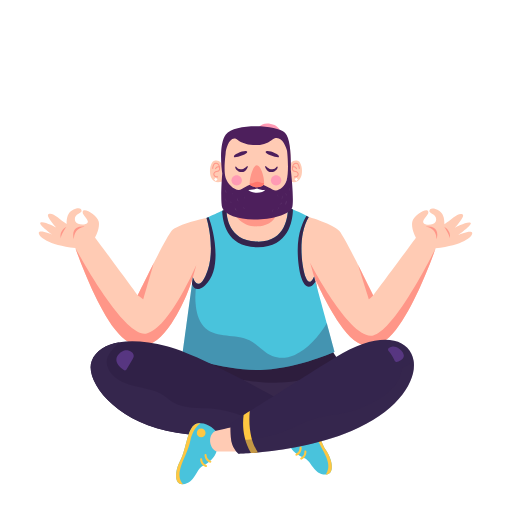
t = 0.00 s
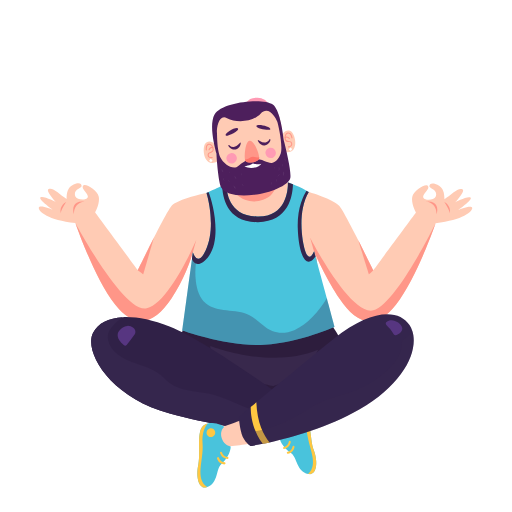
t = 0.75 s
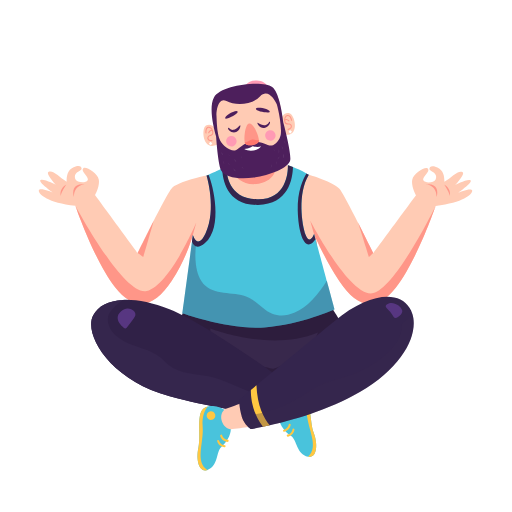
t = 1.25 s
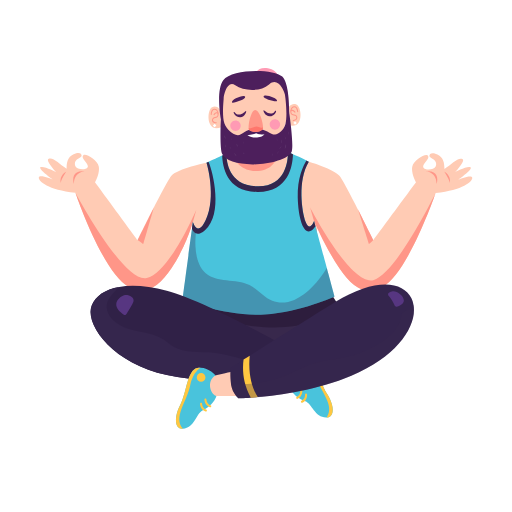
t = 2.00 s
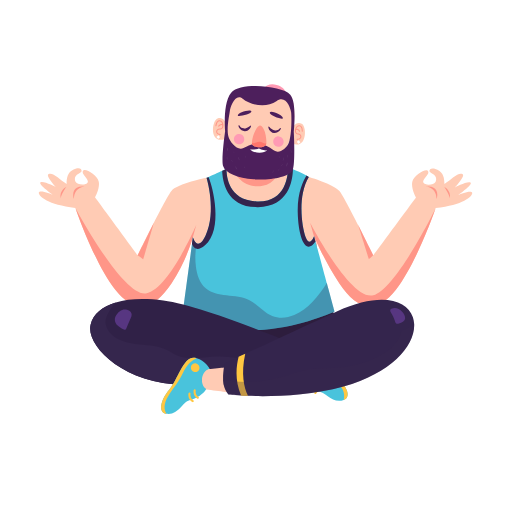
t = 2.75 s
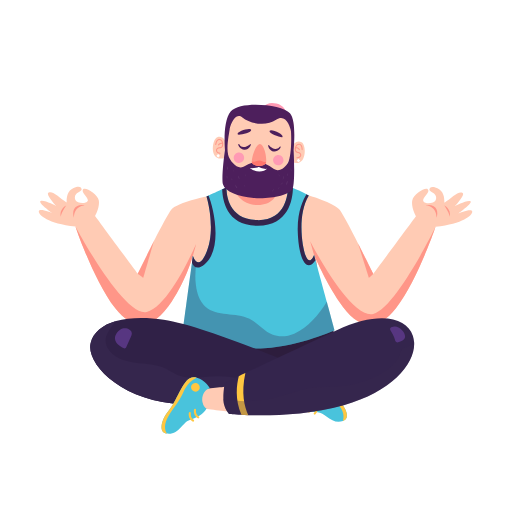
t = 3.25 s

The animated SVG that drew these frames (rendered in a browser with its animation timeline set to each time). Animation: 16 SMIL elements (animateMotion=1,animateTransform=15); one cycle of 4.00 s, repeats indefinitely.

<svg fill="none" height="100%" width="100%" viewBox="0 0 2000 2000" xmlns="http://www.w3.org/2000/svg"><g id="i0"><g transform="translate(1009.752,1380.128)"><animateTransform repeatCount="indefinite" type="translate" attributeName="transform" dur="4s" begin="0s" calcMode="spline" values="1009.752 1380.128; 1009.752 1164.128; 1009.752 1380.128" keyTimes="0; 0.5; 1" keySplines="0.333 0.311 0.667 1; 0.333 0 0.667 0.842" fill="freeze" /><g transform="scale(4.04,4.04) translate(-252.414,-344.091)"><g transform="matrix(1,0,0,1,0,0)" id="i1"><g id="i2" transform="matrix(1,0,0,1,259.896,373.652)"><path fill="#2d1d3d" d="M-77.666,-34.403C-77.666,-34.403,-86.217,-14.994,-86.217,-14.994C-86.217,-14.994,7.229,36.27,7.229,36.27C7.229,36.27,68.834,-5.924,68.834,-5.924C68.834,-5.924,71.366,-19.85,71.366,-19.85C71.366,-19.85,61.239,-36.271,61.239,-36.271C61.239,-36.271,-77.666,-34.403,-77.666,-34.403Z" /></g><g id="i3" transform="matrix(1,0,0,1,257.911,380.564)"><g id="i3" fill="#38284c"></g><path d="M-52.068,-19.417C-52.068,-19.417,6.659,3.628,52.069,-15.676C42.579,9.255,8.738,19.418,8.738,19.418C8.738,19.418,-52.068,5.51,-52.068,5.51" fill="#38284c" /></g></g></g></g></g><g id="i0"><g transform="translate(1009.752,1380.128)"><animateTransform repeatCount="indefinite" type="translate" attributeName="transform" dur="4s" begin="0s" calcMode="spline" values="1009.752 1380.128; 1009.752 1164.128; 1009.752 1380.128" keyTimes="0; 0.5; 1" keySplines="0.333 0.311 0.667 1; 0.333 0 0.667 0.842" fill="freeze" /><g transform="scale(4.04,4.04) translate(-252.414,-344.091)"><g transform="matrix(1,0,0,1,0,0)" id="i4"><g id="i5" transform="matrix(1,0,0,1,249.525,274.825)"><path fill="#ffcbb4" d="M174.157,-32.361C174.157,-32.361,174.157,-32.351,174.147,-32.342C173.738,-31.133,155.809,20.951,135.739,46.522C115.43,72.387,97.206,64.47,81.142,40.507C68.904,22.244,59.597,1.67,57.218,-3.755C58.502,-0.462,61.291,8.199,58.227,15.383C56.485,19.476,52.85,23.092,45.96,24.966C41.002,26.46,12.537,16.573,6.78,17.001C4.658,17.21,2.507,17.353,0.319,17.401C-11.891,17.687,-35.968,30.429,-44.847,26.66C-48.473,25.347,-51.261,23.244,-53.412,20.742C-61.625,11.205,-60.54,-4.174,-60.54,-4.174C-60.54,-4.174,-66.897,19.057,-81.134,40.298C-97.197,64.27,-115.431,72.188,-135.739,46.322C-155.81,20.75,-173.73,-31.333,-174.139,-32.542C-174.148,-32.551,-174.148,-32.561,-174.148,-32.561C-202.108,-35.568,-210.292,-44.485,-209.492,-47.521C-208.712,-50.481,-196.912,-45.76,-196.341,-45.532C-196.978,-45.979,-210.891,-55.819,-207.76,-57.295C-204.563,-58.807,-192.829,-52.517,-192.829,-52.517C-192.829,-52.517,-203.773,-64.08,-199.957,-65.422C-195.38,-67.039,-189.555,-60.159,-182.646,-55.781C-182.684,-60.816,-181.952,-67.068,-175.88,-69.733C-169.818,-72.387,-167.982,-69.932,-168.153,-68.076C-168.324,-66.23,-176.832,-64.888,-174.148,-58.16C-172.797,-54.782,-163.918,-54.125,-162.3,-57.218C-160.682,-60.311,-169.571,-65.659,-166.468,-68.752C-164.318,-70.903,-152.812,-64.403,-151.547,-57.894C-150.28,-51.394,-155.162,-42.782,-155.162,-42.782C-155.162,-42.782,-113.861,13.109,-113.861,13.109C-113.861,13.109,-86.815,-42.439,-81.114,-49.148C-75.424,-55.848,-47.35,-61.624,-47.35,-61.624C-47.35,-61.624,-38.49,-58.313,-38.49,-58.313C-38.49,-58.313,-23.34,-71.417,-23.34,-71.417C-23.34,-71.417,-23.121,-71.617,-23.121,-71.617C-23.121,-71.617,33.189,-71.617,33.189,-71.617C33.189,-71.617,40.821,-60.844,40.821,-60.844C40.821,-60.844,51.536,-62.5,51.536,-62.5C51.536,-62.5,75.423,-55.648,81.123,-48.948C86.814,-42.239,113.869,13.309,113.869,13.309C113.869,13.309,155.162,-42.582,155.162,-42.582C155.162,-42.582,150.28,-51.194,151.546,-57.694C152.811,-64.194,164.326,-70.703,166.477,-68.552C169.579,-65.46,160.691,-60.111,162.309,-57.018C163.917,-53.925,172.796,-54.582,174.157,-57.961C176.841,-64.689,168.333,-66.03,168.162,-67.877C167.99,-69.733,169.817,-72.188,175.889,-69.532C181.961,-66.868,182.684,-60.615,182.656,-55.581C189.564,-59.959,195.388,-66.84,199.956,-65.221C203.773,-63.88,192.828,-52.317,192.828,-52.317C192.828,-52.317,204.562,-58.608,207.769,-57.094C210.891,-55.619,196.987,-45.779,196.349,-45.332C196.92,-45.561,208.721,-50.28,209.501,-47.321C210.301,-44.285,202.107,-35.368,174.157,-32.361Z" /></g><g id="i6" transform="matrix(1,0,0,1,133.837,294.648)"><path fill="#ff9688" d="M58.451,-36.015C58.451,-36.015,55.148,-23.996,55.148,-23.996C55.148,-23.996,48.791,-0.766,34.554,20.475C18.49,44.447,0.258,52.365,-20.051,26.499C-40.121,0.927,-58.042,-51.156,-58.451,-52.365C-57.747,-51.061,-11.449,35.406,10.496,30.191C32.28,25.033,57.661,-34.169,58.451,-36.015Z" /></g><g id="i7" transform="matrix(1,0,0,1,363.009,294.847)"><path fill="#ff9688" d="M60.663,-52.365C60.254,-51.157,42.325,0.928,22.255,26.5C1.946,52.365,-16.278,44.447,-32.342,20.484C-44.58,2.221,-53.887,-18.352,-56.266,-23.777C-54.982,-20.484,-52.193,-11.823,-55.257,-4.639C-55.257,-4.639,-56.857,-25.147,-56.857,-25.147C-56.857,-25.147,-60.663,-38.214,-60.663,-38.214C-60.663,-38.214,-21.617,37.405,0.319,31.952C22.083,26.538,60.073,-51.157,60.663,-52.365Z" /></g><g id="i8" transform="matrix(1,0,0,1,63.158,227.312)"><path fill="#ff9688" d="M3.508,-5.506C3.508,-5.506,-3.508,-1.927,-1.997,5.506C-0.825,0.235,3.508,-5.506,3.508,-5.506Z" /></g><g id="i9" transform="matrix(1,0,0,1,78.223,226.97)"><path fill="#ff9688" d="M6.217,-5.342C6.217,-5.342,-4.271,-4.792,-4.218,6.795C-6.218,1.117,-4.649,-6.795,6.217,-5.342Z" /></g><g id="i10" transform="matrix(1,0,0,1,435.414,227.312)"><path fill="#ff9688" d="M-3.509,-5.506C-3.509,-5.506,3.508,-1.927,1.997,5.506C0.825,0.235,-3.509,-5.506,-3.509,-5.506Z" /></g><g id="i11" transform="matrix(1,0,0,1,420.349,226.97)"><path fill="#ff9688" d="M-6.217,-5.342C-6.217,-5.342,4.27,-4.792,4.217,6.795C6.217,1.117,4.649,-6.795,-6.217,-5.342Z" /></g><g id="i2" transform="matrix(1,0,0,1,143.468,274.253)"><path fill="#ff9688" d="M-7.802,13.681C-7.802,13.681,-2.506,17.621,-2.506,17.621C-2.506,17.621,7.802,-17.621,7.802,-17.621C7.802,-17.621,-7.802,13.681,-7.802,13.681Z" /></g><g id="i3" transform="matrix(1,0,0,1,356.036,275.231)"><path fill="#ff9688" d="M7.354,12.902C7.354,12.902,3.074,16.642,3.074,16.642C3.074,16.642,-7.355,-16.643,-7.355,-16.643C-7.355,-16.643,7.354,12.902,7.354,12.902Z" /></g></g></g></g></g><g id="i0"><g transform="translate(1009.752,1380.128)"><animateTransform repeatCount="indefinite" type="translate" attributeName="transform" dur="4s" begin="0s" calcMode="spline" values="1009.752 1380.128; 1009.752 1164.128; 1009.752 1380.128" keyTimes="0; 0.5; 1" keySplines="0.333 0.311 0.667 1; 0.333 0 0.667 0.842" fill="freeze" /><g transform="scale(4.04,4.04) translate(-252.414,-344.091)"><g id="i9" transform="matrix(1,0,0,1,252.414,282.781)"><g id="i3" fill="#49c3dc"></g><path d="M73.575,59.751C73.575,59.751,41.225,74.83,5.755,77.199C-29.715,79.569,-73.575,63.521,-73.575,63.521C-73.575,63.521,-64.315,-5.569,-64.315,-5.569C-64.315,-5.569,-63.435,-12.129,-63.435,-12.129C-63.435,-12.129,-62.185,-7.859,-59.825,-6.39C-57.775,-5.109,-54.885,-5.949,-51.255,-13.56C-40.075,-36.999,-50.235,-69.579,-50.235,-69.579C-50.235,-69.579,-48.335,-70.449,-48.335,-70.449C-48.335,-70.449,-35.105,-76.509,-35.105,-76.509C-35.105,-76.509,-30.855,-78.46,-30.855,-78.46C-30.855,-78.46,-32.935,-47.709,-1.515,-46.689C30.385,-45.649,28.405,-79.569,28.405,-79.569C28.405,-79.569,30.295,-78.989,33.315,-77.81C36.635,-76.519,41.335,-74.499,46.405,-71.729C47.145,-71.319,47.895,-70.9,48.645,-70.46C37.475,-52.18,41.945,-21.919,45.515,-12.489C49.595,-1.72,53.735,-13.079,53.735,-13.079C53.735,-13.079,55.125,-7.999,55.125,-7.999C55.125,-7.999,55.125,-7.989,55.125,-7.989C55.125,-7.989,66.065,32.181,66.065,32.181C66.065,32.181,73.575,59.751,73.575,59.751Z" fill="#49c3dc" /></g><g id="i10" transform="matrix(1,0,0,1,203.314,248.956)"><g id="i3" fill="#34254d"></g><path d="M-2.645,29.505C-9.724,35.581,-13.335,32.765,-15.215,28.255C-15.215,28.255,-14.335,21.695,-14.335,21.695C-14.335,21.695,-9.955,36.625,-2.155,20.265C9.025,-3.175,-1.135,-35.755,-1.135,-35.755C-1.135,-35.755,0.765,-36.625,0.765,-36.625C5.126,-26.588,15.215,14.174,-2.645,29.505Z" fill="#34254d" /></g><g id="i11" transform="matrix(1,0,0,1,298.689,249.916)"><g id="i3" fill="#34254d"></g><path d="M8.85,24.865C8.85,24.865,8.85,24.875,8.85,24.875C-0.76,38.865,-7.67,21.165,-8.33,-2.955C-8.85,-21.926,-3.1,-33.755,0.13,-38.865C0.87,-38.455,1.62,-38.035,2.37,-37.595C-8.8,-19.315,-4.33,10.945,-0.76,20.375C3.32,31.144,7.46,19.785,7.46,19.785C7.46,19.785,8.85,24.865,8.85,24.865Z" fill="#34254d" /></g><g id="i2" transform="matrix(1,0,0,1,251.519,222.571)"><g id="i3" fill="#34254d"></g><path d="M34.21,-17.6C33.95,-6.18,29.98,18.55,0.42,18.95C-29.93,19.36,-33.89,-5.7,-34.21,-16.3C-34.21,-16.3,-29.96,-18.25,-29.96,-18.25C-29.96,-18.25,-32.04,12.5,-0.62,13.52C31.28,14.56,29.3,-19.36,29.3,-19.36C29.3,-19.36,31.19,-18.78,34.21,-17.6Z" fill="#34254d" /></g><g id="i3" transform="matrix(1,0,0,1,252.414,315.436)" opacity="0.3"><g id="i3" fill="#38284c"><path d="" /></g><path d="M73.575,27.096C73.575,27.096,41.225,42.176,5.755,44.545C-29.715,46.915,-73.575,30.866,-73.575,30.866C-73.575,30.866,-64.315,-38.224,-64.315,-38.224C-64.315,-38.224,-63.435,-44.784,-63.435,-44.784C-63.435,-44.784,-62.185,-40.514,-59.825,-39.045C-61.195,-31.625,-61.445,-24.005,-60.535,-16.524C-59.595,-8.795,-57.155,-0.784,-51.315,4.346C-40.095,14.205,-22.045,9.406,-8.695,16.096C-0.705,20.106,4.995,27.966,13.295,31.285C20.045,33.976,27.835,33.266,34.545,30.476C41.255,27.696,47.015,22.986,52.085,17.785C57.445,12.276,62.135,6.125,66.065,-0.474C66.065,-0.474,73.575,27.096,73.575,27.096Z" fill="#38284c" /></g></g></g></g><g id="i0"><g transform="translate(1009.752,1380.128)"><animateTransform repeatCount="indefinite" type="translate" attributeName="transform" dur="4s" begin="0s" calcMode="spline" values="1009.752 1380.128; 1009.752 1164.128; 1009.752 1380.128" keyTimes="0; 0.5; 1" keySplines="0.333 0.311 0.667 1; 0.333 0 0.667 0.842" fill="freeze" /><g transform="scale(4.04,4.04) translate(-252.414,-344.091)"><g id="i12"><g transform="translate(119.471,361.792)"><g transform="rotate(0)"><animateTransform repeatCount="indefinite" type="rotate" attributeName="transform" dur="4s" begin="0s" calcMode="spline" values="0; 7; -8; 0; 0" keyTimes="0; 0.25; 0.75; 0.995833; 1" keySplines="0.333 0.432 0.667 1; 0.333 0 0.667 1; 0.333 0 0.667 1; 0 0 1 1" fill="freeze" /><g transform="scale(1,1) translate(-119.471,-361.792)"><g id="i13"><g transform="translate(290.469,423.809)"><g transform="rotate(0)"><animateTransform repeatCount="indefinite" type="rotate" attributeName="transform" dur="4s" begin="0s" calcMode="spline" values="0; 8; 0; -14; 0; 0" keyTimes="0; 0.25; 0.5; 0.75; 0.995833; 1" keySplines="0.333 0 0.667 1; 0.333 0 0.667 1; 0.333 0 0.667 1; 0.333 0 0.667 1; 0 0 1 1" fill="freeze" /><g transform="scale(1,1) translate(-290.469,-423.809)"><g id="i9" transform="matrix(1,0,0,1,303.32,432.853)"><path fill="#49c3dc" d="M-21.064,-0.091C-18.964,5.202,-12.916,10.21,-6.336,12.655C0.074,15.04,2.67,28.765,14.129,28.461C14.415,28.454,14.719,28.435,15.022,28.408C21.755,27.829,22.011,16.758,14.232,4.751C7.42,-5.759,4.81,-27.574,-5.036,-28.651C-6.098,-28.764,-7.129,-28.756,-8.122,-28.646C-16.335,-27.75,-22.01,-20.016,-22.01,-20.016C-13.701,-16.839,-14.1,-3.663,-21.064,-0.091Z" /></g><g id="i10" transform="matrix(1,0,0,1,310.563,432.701)"><path fill="#ffc741" d="M-15.366,-28.493C-11.863,-26.559,-6.805,-22.148,-3.898,-12.314C0.665,3.17,15.365,16.55,6.885,28.612C7.172,28.606,7.475,28.587,7.779,28.56C14.511,27.981,14.767,16.91,6.988,4.903C0.176,-5.606,-2.434,-27.423,-12.28,-28.499C-13.342,-28.612,-14.373,-28.603,-15.366,-28.493Z" /></g><g id="i11" transform="matrix(1,0,0,1,295.427,413.563)"><path fill="#ffc741" d="M-4.211,0.385C-3.998,2.711,-1.94,4.425,0.386,4.211C2.712,3.998,4.424,1.941,4.211,-0.385C3.998,-2.711,1.94,-4.424,-0.386,-4.211C-2.711,-3.998,-4.424,-1.94,-4.211,0.385Z" /></g><g id="i2" transform="matrix(1,0,0,1,291.302,438.61)"><path fill="#ffc741" d="M-2.153,4.491C-2.523,4.491,-2.879,4.285,-3.052,3.929C-3.295,3.433,-3.088,2.835,-2.592,2.593C1.192,0.746,0.866,-3.315,0.862,-3.356C0.811,-3.905,1.217,-4.392,1.766,-4.443C2.325,-4.491,2.803,-4.087,2.853,-3.537C2.874,-3.315,3.296,1.945,-1.715,4.389C-1.856,4.459,-2.006,4.491,-2.153,4.491Z" /></g><g id="i3" transform="matrix(1,0,0,1,295.895,442.394)"><path fill="#ffc741" d="M-2.153,4.494C-2.523,4.494,-2.879,4.288,-3.052,3.932C-3.295,3.436,-3.088,2.838,-2.592,2.596C1.192,0.749,0.866,-3.312,0.862,-3.353C0.811,-3.902,1.217,-4.389,1.766,-4.44C2.326,-4.494,2.804,-4.084,2.853,-3.534C2.874,-3.312,3.296,1.948,-1.715,4.392C-1.856,4.462,-2.006,4.494,-2.153,4.494Z" /></g></g></g></g></g></g></g></g></g></g></g></g><g id="i0"><g transform="translate(1009.752,1380.128)"><animateTransform repeatCount="indefinite" type="translate" attributeName="transform" dur="4s" begin="0s" calcMode="spline" values="1009.752 1380.128; 1009.752 1164.128; 1009.752 1380.128" keyTimes="0; 0.5; 1" keySplines="0.333 0.311 0.667 1; 0.333 0 0.667 0.842" fill="freeze" /><g transform="scale(4.04,4.04) translate(-252.414,-344.091)"><g id="i12"><g transform="translate(119.471,361.792)"><g transform="rotate(0)"><animateTransform repeatCount="indefinite" type="rotate" attributeName="transform" dur="4s" begin="0s" calcMode="spline" values="0; 7; -8; 0; 0" keyTimes="0; 0.25; 0.75; 0.995833; 1" keySplines="0.333 0.432 0.667 1; 0.333 0 0.667 1; 0.333 0 0.667 1; 0 0 1 1" fill="freeze" /><g transform="scale(1,1) translate(-119.471,-361.792)"><g id="i10" transform="matrix(1,0,0,1,185.478,380.749)"><g id="i3" fill="#302147"></g><path d="M101.479,16.092C101.479,16.092,92.8,31.633,92.8,31.633C92.8,31.633,84.597,46.326,84.597,46.326C84.597,46.326,48.31,49.429,-12.024,40.141C-72.369,30.862,-101.48,-10.916,-94.305,-29.33C-90.536,-39.009,-81.058,-45.194,-67.43,-47.412C-55.125,-49.429,-39.442,-48.201,-21.522,-43.387C16.249,-33.251,101.479,16.092,101.479,16.092Z" fill="#302147" /></g><g id="i11" transform="matrix(1,0,0,1,184.192,380.455)"><g id="i3" fill="#35264d"></g><path d="M94.087,31.927C94.087,31.927,85.884,46.62,85.884,46.62C85.884,46.62,49.597,49.723,-10.737,40.435C-71.082,31.156,-100.193,-10.622,-93.017,-29.036C-89.249,-38.715,-79.77,-44.9,-66.142,-47.118C-69.397,-44.31,-72.319,-41.122,-74.831,-37.639C-76.249,-35.67,-77.562,-33.566,-78.153,-31.216C-78.914,-28.161,-78.4,-24.878,-77.172,-21.966C-73.175,-12.477,-62.65,-7.586,-52.677,-5.045C-42.694,-2.504,-32.026,-1.305,-23.442,4.376C-20.33,6.432,-17.599,9.021,-14.439,10.981C-3.21,17.938,11.084,15.948,24.236,17.234C40.728,18.841,56.173,25.903,72.39,29.29C79.546,30.784,86.797,31.556,94.087,31.927Z" fill="#35264d" /></g><g id="i2" transform="matrix(1,0,0,1,275.049,422.743)"><g id="i3" fill="#ffcbb4"></g><path d="M-9.583,-11.999C-9.583,-11.999,14.382,-8.828,14.382,-8.828C14.382,-8.828,11.833,9.599,11.833,9.599C11.833,9.599,-14.382,12,-14.382,12C-14.382,12,-9.583,-11.999,-9.583,-11.999Z" fill="#ffcbb4" /></g><g id="i3" transform="matrix(1,0,0,1,123.391,350.854)"><g id="i3" fill="#573681"></g><path d="M-8.381,-1.2C-8.61,0.956,-7.732,3.117,-6.398,4.827C-5.064,6.536,-3.301,7.855,-1.52,9.092C-0.984,9.465,-0.361,9.85,0.277,9.713C0.926,9.573,1.336,8.948,1.676,8.377C3.484,5.332,5.293,2.286,7.102,-0.76C7.655,-1.691,8.22,-2.653,8.372,-3.725C8.963,-7.879,3.423,-10.343,-0.015,-9.615C-3.659,-8.845,-7.981,-4.973,-8.381,-1.2Z" fill="#573681" /></g></g></g></g></g></g></g></g><g id="i0"><g transform="translate(1009.752,1380.128)"><animateTransform repeatCount="indefinite" type="translate" attributeName="transform" dur="4s" begin="0s" calcMode="spline" values="1009.752 1380.128; 1009.752 1164.128; 1009.752 1380.128" keyTimes="0; 0.5; 1" keySplines="0.333 0.311 0.667 1; 0.333 0 0.667 0.842" fill="freeze" /><g transform="scale(4.04,4.04) translate(-252.414,-344.091)"><g id="i14"><g transform="translate(372.165,357.361)"><g transform="rotate(0)"><animateTransform repeatCount="indefinite" type="rotate" attributeName="transform" dur="4s" begin="0s" calcMode="spline" values="0; -8; 8; 0; 0" keyTimes="0; 0.25; 0.75; 0.995833; 1" keySplines="0.333 0.409 0.667 1; 0.333 0 0.66 1; 0.425 0 0.652 1; 0 0 1 1" fill="freeze" /><g transform="scale(1,1) translate(-372.165,-357.361)"><g id="i9" transform="matrix(1,0,0,1,218.26,427.28)"><path fill="#ffcbb4" d="M8.305,-11.731C8.305,-11.731,-15.272,-6.386,-15.272,-6.386C-15.272,-6.386,-11.052,11.731,-11.052,11.731C-11.052,11.731,15.272,11.731,15.272,11.731C15.272,11.731,8.305,-11.731,8.305,-11.731Z" /></g><g id="i10" transform="matrix(1,0,0,1,315.417,382.79)"><g id="i3" fill="#34254d"></g><path d="M26.813,36.415C-5.657,50.08,-42.154,55.286,-63.614,57.246C-66.041,57.466,-68.277,57.646,-70.285,57.789C-77.784,58.351,-82.238,58.427,-82.238,58.427C-82.238,58.427,-87.9,53.697,-89.28,45.97C-89.356,45.569,-89.423,45.16,-89.48,44.751C-90.603,37.31,-89.993,28.935,-89.993,28.935C-89.993,28.935,-85.169,25.88,-77.394,20.96C-75.567,19.799,-73.568,18.543,-71.437,17.191C-49.834,3.535,-13.918,-19.124,11.148,-34.731C49.214,-58.427,76.593,-55.486,84.863,-38.395C85.776,-36.501,86.443,-34.474,86.842,-32.333C90.602,-12.338,71.798,17.486,26.813,36.415Z" fill="#34254d" /></g><g id="i11" transform="matrix(1,0,0,1,244.357,420.28)"><g id="i3" fill="#ffc741"></g><path d="M7.447,19.756C5.02,19.976,2.783,20.156,0.776,20.299C-7.437,5.929,-7.447,-8.117,-6.333,-16.53C-4.506,-17.691,-2.508,-18.947,-0.376,-20.299C-2.165,-0.419,2.66,12.286,7.447,19.756Z" fill="#ffc741" /></g><g id="i2" transform="matrix(1,0,0,1,314.333,395.837)" opacity="0.3"><g id="i3" fill="#38284c"><path d="" /></g><path d="M27.897,23.368C-21.903,44.323,-81.153,45.38,-81.153,45.38C-81.153,45.38,-86.815,40.65,-88.195,32.923C-88.271,32.522,-88.338,32.113,-88.395,31.704C-70.285,32.837,-51.918,29.848,-35.122,22.987C-25.719,19.152,-16.783,14.118,-7.048,11.244C2.469,8.436,12.471,7.77,22.168,5.677C35.016,2.889,47.311,-2.432,58.131,-9.902C66.515,-15.688,74.452,-23.539,76.06,-33.598C76.27,-34.893,76.394,-36.291,77.221,-37.32C77.982,-38.271,79.191,-38.728,80.305,-39.232C83.302,-40.611,85.938,-42.753,87.927,-45.38C91.687,-25.385,72.882,4.439,27.897,23.368Z" fill="#38284c" /></g><g id="i3" transform="matrix(1,0,0,1,385.324,345.062)"><g id="i3" fill="#573681"></g><path d="M-1.938,4.889C-1.495,5.951,-0.964,7.188,0.152,7.462C0.904,7.647,1.676,7.315,2.379,6.99C3.638,6.409,4.917,5.814,5.946,4.884C6.975,3.954,7.732,2.621,7.634,1.238C7.304,-3.402,0.524,-8.484,-3.885,-7.356C-7.165,-6.517,-8.798,-5.43,-6.714,-2.632C-4.891,-0.182,-3.13,2.031,-1.938,4.889Z" fill="#573681" /></g></g></g></g></g></g></g></g><g id="i0"><g transform="translate(1009.752,1380.128)"><animateTransform repeatCount="indefinite" type="translate" attributeName="transform" dur="4s" begin="0s" calcMode="spline" values="1009.752 1380.128; 1009.752 1164.128; 1009.752 1380.128" keyTimes="0; 0.5; 1" keySplines="0.333 0.311 0.667 1; 0.333 0 0.667 0.842" fill="freeze" /><g transform="scale(4.04,4.04) translate(-252.414,-344.091)"><g id="i14"><g transform="translate(372.165,357.361)"><g transform="rotate(0)"><animateTransform repeatCount="indefinite" type="rotate" attributeName="transform" dur="4s" begin="0s" calcMode="spline" values="0; -8; 8; 0; 0" keyTimes="0; 0.25; 0.75; 0.995833; 1" keySplines="0.333 0.409 0.667 1; 0.333 0 0.66 1; 0.425 0 0.652 1; 0 0 1 1" fill="freeze" /><g transform="scale(1,1) translate(-372.165,-357.361)"><g id="i15"><g transform="translate(201.215,428.344)"><animateMotion repeatCount="indefinite" dur="4s" begin="0s" calcMode="spline" keyTimes="0; 0.25; 0.5; 0.75; 0.995833; 1" keySplines="0.333 0 0.667 1; 0.333 0 0.667 1; 0.333 0 0.667 1; 0.333 0 0.667 1; 0 0 1 1" keyPoints="0; 0.314; 0.617; 0.808; 1; 1" path="M0 0 C0.123 0.309 0.862 2.163 0.739 1.854 C0.739 1.854 0 0 0 0 C0 0 0.073 -1.26 0.073 -1.26 C0.073 -1.26 0 0 0 0" fill="freeze" /><g transform="rotate(0)"><animateTransform repeatCount="indefinite" type="rotate" attributeName="transform" dur="4s" begin="0s" calcMode="spline" values="0; -10; 0; 6; 0; 0" keyTimes="0; 0.25; 0.5; 0.75; 0.995833; 1" keySplines="0.333 0 0.667 1; 0.333 0 0.667 1; 0.333 0 0.667 1; 0.333 0 0.667 1; 0 0 1 1" fill="freeze" /><g transform="scale(1,1) translate(-201.215,-428.344)"><g id="i9" transform="matrix(1,0,0,1,191.174,441.226)"><path fill="#49c3dc" d="M20.68,-2.218C19.072,3.245,13.504,8.783,7.175,11.819C1.008,14.778,-0.323,28.682,-11.762,29.425C-12.047,29.443,-12.352,29.453,-12.656,29.453C-19.413,29.491,-20.679,18.49,-14.027,5.824C-8.203,-5.263,-7.593,-27.228,2.113,-29.197C3.16,-29.406,4.187,-29.492,5.186,-29.473C13.447,-29.33,19.805,-22.146,19.805,-22.146C11.82,-18.225,13.419,-5.14,20.68,-2.218Z" /></g><g id="i10" transform="matrix(1,0,0,1,183.113,441.226)"><path fill="#ffc741" d="M13.247,-29.472C9.935,-27.227,5.301,-22.373,3.302,-12.314C0.171,3.521,-13.247,18.186,-3.702,29.425C-3.987,29.444,-4.292,29.454,-4.597,29.454C-11.354,29.492,-12.619,18.491,-5.967,5.825C-0.143,-5.262,0.466,-27.227,10.173,-29.197C11.22,-29.406,12.247,-29.492,13.247,-29.472Z" /></g><g id="i11" transform="matrix(1,0,0,1,196.985,421.091)"><path fill="#ffc741" d="M4.229,0C4.229,2.335,2.336,4.229,0,4.229C-2.335,4.229,-4.229,2.335,-4.229,0C-4.229,-2.336,-2.335,-4.229,0,-4.229C2.336,-4.229,4.229,-2.336,4.229,0Z" /></g><g id="i2" transform="matrix(1,0,0,1,203.594,445.665)"><path fill="#ffc741" d="M2.248,4.272C2.13,4.272,2.01,4.251,1.893,4.207C-3.32,2.229,-3.38,-3.047,-3.38,-3.271C-3.38,-3.824,-2.932,-4.271,-2.38,-4.271C-1.829,-4.271,-1.381,-3.826,-1.38,-3.275C-1.378,-3.083,-1.287,0.86,2.602,2.336C3.119,2.532,3.379,3.109,3.183,3.625C3.031,4.025,2.651,4.272,2.248,4.272ZM-1.38,-3.271C-1.38,-3.271,-1.37,-3.271,-1.37,-3.271C-1.37,-3.271,-1.38,-3.271,-1.38,-3.271Z" /></g><g id="i3" transform="matrix(1,0,0,1,199.365,449.855)"><path fill="#ffc741" d="M2.249,4.272C2.131,4.272,2.011,4.251,1.894,4.207C-3.319,2.229,-3.379,-3.048,-3.379,-3.272C-3.379,-3.825,-2.931,-4.272,-2.379,-4.272C-1.828,-4.272,-1.38,-3.826,-1.379,-3.275C-1.377,-3.083,-1.286,0.861,2.603,2.337C3.12,2.533,3.38,3.11,3.184,3.626C3.032,4.026,2.652,4.272,2.249,4.272ZM-1.379,-3.272C-1.379,-3.272,-1.369,-3.272,-1.369,-3.272C-1.369,-3.272,-1.379,-3.272,-1.379,-3.272Z" /></g></g></g></g></g></g></g></g></g></g></g></g><g id="i0"><g transform="translate(1009.752,1380.128)"><animateTransform repeatCount="indefinite" type="translate" attributeName="transform" dur="4s" begin="0s" calcMode="spline" values="1009.752 1380.128; 1009.752 1164.128; 1009.752 1380.128" keyTimes="0; 0.5; 1" keySplines="0.333 0.311 0.667 1; 0.333 0 0.667 0.842" fill="freeze" /><g transform="scale(4.04,4.04) translate(-252.414,-344.091)"><g id="i16"><g transform="translate(250.023,213.257)"><g transform="rotate(0)"><animateTransform repeatCount="indefinite" type="rotate" attributeName="transform" dur="4s" begin="0s" calcMode="spline" values="0; -9; 4; 0; 0" keyTimes="0; 0.25; 0.75; 0.995833; 1" keySplines="0.167 0.167 0.667 1; 0.333 0 0.576 1; 0.341 0 0.703 1; 0 0 1 1" fill="freeze" /><g transform="scale(1,1) translate(-250.023,-213.257)"><g id="i17" transform="matrix(1,0,0,1,249.674,216.173)"><path fill="#ff9688" d="M-19.759,-5.896C-19.759,-5.896,-13.136,5.896,1.835,5.163C16.806,4.429,19.759,-5.896,19.759,-5.896" /></g><g id="i18" transform="matrix(1,0,0,1,209.842,169.58)"><path fill="#ffcbb4" d="M7.415,-7.995C7.415,-7.995,4.675,-13.442,-0.597,-11.333C-5.868,-9.225,-7.416,13.442,7.415,8.346" /></g><g id="i19" transform="matrix(1,0,0,1,211.621,166.834)"><path fill="#ff9688" d="M1.185,7.172C-0.732,7.172,-2.184,6.363,-2.699,5.009C-3.122,3.897,-2.803,2.654,-1.887,1.841C-1.337,1.352,-0.562,1.189,0.189,1.03C1.416,0.772,2.476,0.548,2.691,-0.908C2.89,-2.249,2.466,-4.285,1.415,-5.37C0.892,-5.91,0.274,-6.143,-0.43,-6.063C-2.772,-5.793,-2.903,-1.513,-2.904,-1.47C-2.911,-1.194,-3.139,-0.93,-3.415,-0.983C-3.691,-0.99,-3.911,-1.217,-3.904,-1.493C-3.899,-1.705,-3.749,-6.687,-0.544,-7.056C0.473,-7.173,1.394,-6.829,2.135,-6.065C3.448,-4.709,3.911,-2.321,3.68,-0.762C3.363,1.383,1.717,1.731,0.394,2.009C-0.256,2.146,-0.871,2.275,-1.223,2.587C-1.825,3.122,-2.038,3.935,-1.764,4.654C-1.403,5.606,-0.3,6.172,1.185,6.172C1.461,6.172,1.685,6.396,1.685,6.672C1.685,6.948,1.461,7.172,1.185,7.172Z" /></g><g id="i20" transform="matrix(1,0,0,1,212.801,164.613)"><path fill="#ff9688" d="M-1.965,1.454C-2.065,1.454,-2.168,1.425,-2.256,1.362C-2.481,1.202,-2.533,0.89,-2.373,0.665C-1.514,-0.541,-0.576,-1.21,0.415,-1.323C1.535,-1.454,2.274,-0.806,2.305,-0.778C2.512,-0.596,2.532,-0.28,2.348,-0.073C2.167,0.133,1.852,0.153,1.646,-0.026C1.62,-0.047,1.18,-0.414,0.512,-0.328C-0.171,-0.242,-0.886,0.302,-1.558,1.245C-1.656,1.382,-1.809,1.454,-1.965,1.454Z" /></g><g id="i21" transform="matrix(1,0,0,1,211.12,176.122)"><path fill="#ffffff" d="M-1.685,-0.001C-1.685,-0.001,0,-1.686,0,-1.686C0,-1.686,1.686,-0.001,1.686,-0.001C1.686,-0.001,0,1.686,0,1.686C0,1.686,-1.685,-0.001,-1.685,-0.001Z" /></g><g id="i22" transform="matrix(1,0,0,1,290.204,169.58)"><path fill="#ffcbb4" d="M-7.415,-7.995C-7.415,-7.995,-4.676,-13.442,0.596,-11.333C5.867,-9.225,7.416,13.442,-7.415,8.346" /></g><g id="i23" transform="matrix(1,0,0,1,288.425,166.833)"><path fill="#ff9688" d="M-1.184,7.173C-1.46,7.173,-1.684,6.949,-1.684,6.673C-1.684,6.397,-1.46,6.173,-1.184,6.173C0.301,6.173,1.403,5.606,1.764,4.654C2.038,3.935,1.826,3.123,1.224,2.588C0.872,2.276,0.257,2.146,-0.393,2.009C-1.716,1.731,-3.362,1.384,-3.68,-0.761C-3.91,-2.32,-3.447,-4.709,-2.134,-6.065C-1.393,-6.829,-0.473,-7.173,0.544,-7.055C3.749,-6.686,3.899,-1.705,3.904,-1.493C3.911,-1.217,3.691,-0.989,3.415,-0.982C3.144,-0.963,2.911,-1.194,2.904,-1.47C2.903,-1.513,2.773,-5.792,0.431,-6.062C-0.273,-6.142,-0.892,-5.909,-1.415,-5.369C-2.466,-4.285,-2.889,-2.248,-2.69,-0.907C-2.475,0.549,-1.416,0.772,-0.189,1.03C0.562,1.189,1.338,1.352,1.888,1.841C2.804,2.654,3.122,3.898,2.699,5.01C2.184,6.364,0.733,7.173,-1.184,7.173Z" /></g><g id="i24" transform="matrix(1,0,0,1,287.247,164.613)"><path fill="#ff9688" d="M1.964,1.454C1.808,1.454,1.654,1.382,1.556,1.245C0.884,0.302,0.169,-0.242,-0.514,-0.328C-1.183,-0.412,-1.63,-0.042,-1.649,-0.026C-1.858,0.153,-2.173,0.128,-2.352,-0.079C-2.531,-0.286,-2.513,-0.597,-2.307,-0.778C-2.276,-0.806,-1.529,-1.454,-0.417,-1.323C0.574,-1.21,1.512,-0.541,2.371,0.665C2.531,0.89,2.479,1.202,2.254,1.362C2.166,1.425,2.064,1.454,1.964,1.454Z" /></g><g id="i25" transform="matrix(1,0,0,1,263.178,126.852)"><path fill="#ff9ab4" d="M-11.828,1.393C-11.828,1.393,-9.56,-6.617,1.134,-4.527C11.828,-2.438,11.27,6.617,11.27,6.617" /></g><g id="i26" transform="matrix(1,0,0,1,250.652,161.825)"><path fill="#ffcbb4" d="M-31.165,-23.977C-34.523,-16.731,-35.013,16.318,-23.471,27.173C-11.928,38.028,15.004,40.58,25.008,23.529C35.012,6.478,33.448,-14.88,30.395,-23.977C25.008,-40.022,-23.47,-40.581,-31.165,-23.977Z" /></g><g id="i27" transform="matrix(1,0,0,1,250.594,168.251)"><path fill="#4d1f5c" d="M33.043,-1.744C33.337,-12.884,32.963,-31.862,27.401,-37.424C19.373,-45.453,-21.324,-46.836,-29.756,-35.748C-36.176,-27.305,-34.439,-7.182,-33.245,1.946C-33.973,11.031,-34.951,30.301,-33.193,35.183C-30.701,42.105,-18.279,46.282,-2.775,46.558C12.728,46.836,31.802,42.105,34.294,35.183C36.176,29.956,34.148,7.433,33.043,-1.744ZM18.628,18.398C14.427,18.398,9.106,11.855,-0.018,11.855C-9.143,11.855,-13.573,17.847,-17.171,17.844C-22.222,17.84,-28.243,11.58,-29.907,6.27C-32.301,-1.375,-29.907,-16.393,-29.907,-18.024C-29.907,-20.772,-26.03,-36.316,-18.279,-30.502C-10.527,-24.689,5.53,-23.028,14.389,-30.226C23.248,-37.424,28.508,-24.134,29.339,-20.258C29.804,-18.089,31.465,-0.163,29.041,8.601C27.565,13.937,22.303,18.398,18.628,18.398Z" /></g><g id="i28" transform="matrix(1,0,0,1,250.888,173.542)"><path fill="#ff9688" d="M6.927,5.964C6.885,6.592,6.77,7.074,6.582,7.378C4.278,11.179,-4.917,10.425,-6.582,7.65C-6.781,7.315,-6.896,6.802,-6.949,6.142C-7.095,3.964,-6.477,0.267,-5.42,-3.158C-5.105,-4.173,-4.749,-5.168,-4.373,-6.09C-3.157,-8.991,-1.66,-11.179,-0.142,-11.179C1.618,-11.179,3.231,-8.938,4.466,-6.006C4.823,-5.168,5.147,-4.267,5.429,-3.346C6.509,0.1,7.095,3.828,6.927,5.964Z" /></g><g id="i29" transform="matrix(1,0,0,1,235.909,165.882)"><path fill="#4d1f5c" d="M-5.751,-2.258C-6.841,-1.822,-4.177,3.097,0.339,2.992C4.854,2.888,6.842,-2.887,6.001,-2.992C5.162,-3.097,2.964,0.472,-1.005,0.35C-4.58,0.24,-4.701,-2.678,-5.751,-2.258Z" /></g><g id="i30" transform="matrix(1,0,0,1,264.982,165.882)"><path fill="#4d1f5c" d="M5.751,-2.258C6.841,-1.822,4.176,3.097,-0.339,2.992C-4.855,2.888,-6.841,-2.887,-6.001,-2.992C-5.161,-3.097,-2.965,0.472,1.004,0.35C4.579,0.24,4.701,-2.678,5.751,-2.258Z" /></g><g id="i31" transform="matrix(1,0,0,1,231.313,176.851)"><path fill="#ff9ab4" d="M5.04,0C5.04,2.784,2.783,5.041,-0.001,5.041C-2.784,5.041,-5.041,2.784,-5.041,0C-5.041,-2.784,-2.784,-5.041,-0.001,-5.041C2.783,-5.041,5.04,-2.784,5.04,0Z" /></g><g id="i32" transform="matrix(1,0,0,1,269.432,176.851)"><path fill="#ff9ab4" d="M5.04,0C5.04,2.784,2.783,5.041,-0.001,5.041C-2.785,5.041,-5.041,2.784,-5.041,0C-5.041,-2.784,-2.785,-5.041,-0.001,-5.041C2.783,-5.041,5.04,-2.784,5.04,0Z" /></g><g id="i33" transform="matrix(1,0,0,1,234.828,151.091)"><path fill="#4d1f5c" d="M-6.128,3.21C-5.545,4.444,7.424,0.829,6.684,-1.808C5.944,-4.444,-7.424,0.47,-6.128,3.21Z" /></g><g id="i34" transform="matrix(1,0,0,1,266.032,151.091)"><path fill="#4d1f5c" d="M6.129,3.21C5.545,4.444,-7.425,0.829,-6.685,-1.808C-5.945,-4.444,7.425,0.47,6.129,3.21Z" /></g><g id="i35" transform="matrix(1,0,0,1,250.746,187.596)"><path fill="#ffffff" d="M0.315,-2.906C0.315,-2.906,-3.456,-1.305,-8.259,-1.4C-2.873,2.906,6.094,1.49,8.259,-1.654C4.894,-0.815,0.315,-2.906,0.315,-2.906Z" /></g><g id="i36" transform="matrix(1,0,0,1,250.877,181.433)"><path fill="#ff766c" d="M6.938,-1.927C6.896,-1.299,6.781,-0.817,6.593,-0.513C4.289,3.288,-4.906,2.534,-6.571,-0.241C-6.77,-0.576,-6.885,-1.089,-6.938,-1.749C-6.791,-1.686,-6.645,-1.644,-6.487,-1.613C-5.272,-1.351,-4.026,-1.791,-2.875,-2.273C-1.723,-2.754,-0.549,-3.288,0.697,-3.246C2.289,-3.184,3.702,-2.168,5.273,-1.906C5.828,-1.812,6.394,-1.822,6.938,-1.927Z" /></g><g id="i37" transform="matrix(1,0,0,1,288.925,176.122)"><path fill="#ffffff" d="M1.686,-0.001C1.686,-0.001,0,-1.686,0,-1.686C0,-1.686,-1.685,-0.001,-1.685,-0.001C-1.685,-0.001,0,1.686,0,1.686C0,1.686,1.686,-0.001,1.686,-0.001Z" /></g><g id="i38" transform="matrix(1,0,0,1,220.686,187.403)"><path fill="#5c326a" d="M-0.13,-1.72C-0.875,-0.585,-0.363,1.166,0.876,1.72" /></g><g id="i39" transform="matrix(1,0,0,1,227.114,189.902)"><path fill="#5c326a" d="M-0.115,-0.943C-0.431,-0.299,-0.181,0.567,0.43,0.943" /></g><g id="i40" transform="matrix(1,0,0,1,220.862,196.102)"><path fill="#5c326a" d="M-0.02,-1.658C-0.519,-0.579,-0.295,0.793,0.52,1.658" /></g><g id="i41" transform="matrix(1,0,0,1,225.839,198.054)"><path fill="#5c326a" d="M-0.777,-0.899C-0.804,-0.021,-0.07,0.815,0.804,0.899" /></g><g id="i42" transform="matrix(1,0,0,1,232.411,195.705)"><path fill="#5c326a" d="M-0.426,-1.699C-0.714,-1.099,-0.755,-0.385,-0.536,0.243C-0.318,0.872,0.157,1.407,0.755,1.699" /></g><g id="i43" transform="matrix(1,0,0,1,230.46,204.578)"><path fill="#5c326a" d="M-0.919,-1.646C-0.997,-0.936,-0.967,-0.19,-0.659,0.455C-0.351,1.1,0.281,1.624,0.996,1.646" /></g><g id="i44" transform="matrix(1,0,0,1,275.342,193.405)"><path fill="#5c326a" d="M0.056,-2.111C0.61,-0.722,0.345,0.96,-0.61,2.111" /></g><g id="i5" transform="matrix(1,0,0,1,279.091,190.337)"><path fill="#5c326a" d="M-0.591,-1.553C0.286,-0.824,0.59,0.516,0.115,1.553" /></g><g id="i6" transform="matrix(1,0,0,1,278.967,198.603)"><path fill="#5c326a" d="M0.113,-1.969C0.252,-2.03,0.421,-1.957,0.514,-1.837C0.607,-1.717,0.639,-1.562,0.659,-1.411C0.834,-0.109,0.236,1.267,-0.834,2.029" /></g><g id="i7" transform="matrix(1,0,0,1,271.509,203.909)"><path fill="#5c326a" d="M0.314,-1.431C0.627,-0.408,0.233,0.793,-0.626,1.431" /></g><g id="i8" transform="matrix(1,0,0,1,270.994,191.534)"><path fill="#5c326a" d="M-0.576,-1.344C0.178,-0.689,0.576,0.353,0.452,1.344" /></g><g id="i9" transform="matrix(1,0,0,1,282.243,185.579)"><path fill="#5c326a" d="M-0.602,-1.806C0.264,-0.848,0.601,0.56,0.262,1.806" /></g><g id="i10" transform="matrix(1,0,0,1,273.863,199.334)"><path fill="#5c326a" d="M1.207,-1.358C1.248,-0.689,0.798,-0.088,0.298,0.358C-0.162,0.768,-0.685,1.107,-1.248,1.358" /></g><g id="i11" transform="matrix(1,0,0,1,265.914,206.203)"><path fill="#5c326a" d="M0.684,-1.66C0.823,-1.041,0.662,-0.383,0.359,0.175C0.057,0.733,-0.379,1.206,-0.823,1.66" /></g><g id="i2" transform="matrix(1,0,0,1,238.494,193.493)"><path fill="#5c326a" d="M0.101,-1.243C-0.337,-0.472,-0.238,0.569,0.338,1.243" /></g><g id="i3" transform="matrix(1,0,0,1,238.453,203.646)"><path fill="#5c326a" d="M-0.84,-0.928C-0.876,0.007,-0.059,0.891,0.876,0.928" /></g></g></g></g></g></g></g></g></svg>
